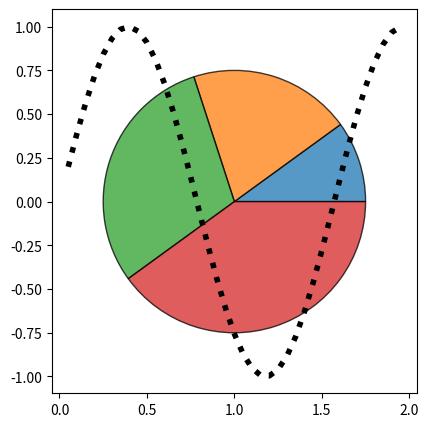

Write Python code to recreate this figure.
import matplotlib.pyplot as plt
import matplotlib.figure as figure
import math

fig = plt.figure()
#fig = figure.Figure()

ax = fig.add_axes([0.1,0.1,0.8,0.8])

X = [ 0.05*x for x in range(1,40) ]
Y = [ 1.0*math.sin(4*x) for x in X ]

ax.plot(X,Y,linewidth=4.0,color='k',linestyle=':')

ax.pie([1,2,3,4], radius=0.75, center=(1,0), frame=True,
       wedgeprops=dict(edgecolor='k',alpha=0.75))

plt.show()
